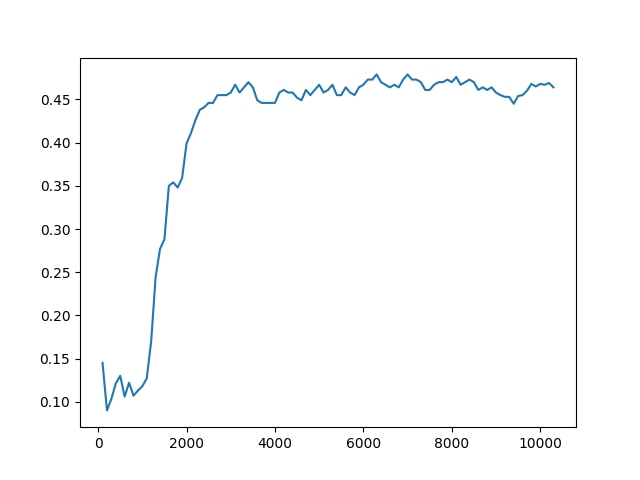

Source data for this figure (header and first rows):
Timestep, Episode, Reward, Exploration
0, 0, 0.5, None
1, 0, 0.5, None
2, 0, -1, None
3, 0, 0.5, None
4, 1, 0.5, None
5, 1, -1, None
6, 1, -1, None
7, 1, 0.5, None
8, 1, 0.5, None
9, 2, 0.5, None
10, 2, 0.5, None
11, 2, 0.5, None
12, 2, -1, None
13, 2, 0.5, None
14, 3, -1, None
15, 3, 0.5, None
16, 4, 1, None
17, 4, -1, None
18, 4, 0.5, None
19, 4, 0.5, None
20, 4, 0.5, None
21, 5, 0.5, None
22, 5, -1, None
23, 5, -1, None
24, 5, 0.5, None
25, 5, 0.5, None
26, 6, 0.5, None
27, 6, -1, None
28, 6, 0.5, None
29, 6, 0.5, None
30, 6, -1, None
31, 7, 0.5, None
32, 7, -1, None
33, 7, -1, None
34, 7, 0.5, None
35, 7, 0.5, None
36, 8, 0.5, None
37, 8, 0.5, None
38, 8, 0.5, None
39, 8, 0.5, None
40, 8, -1, None
41, 9, 0.5, None
42, 9, 0.5, None
43, 9, 0.5, None
44, 9, 0.5, None
45, 9, 0.5, None
46, 10, -1, None
47, 10, 0.5, None
48, 10, 0.5, None
49, 10, 0.5, None
50, 10, 0.5, None
51, 11, 0.5, None
52, 11, 0.5, None
53, 11, -1, None
54, 11, 0.5, None
55, 11, 0.5, None
56, 12, 0.5, None
57, 12, 0.5, None
58, 12, 0.5, None
59, 12, 0.5, None
... 49,940 more rows
